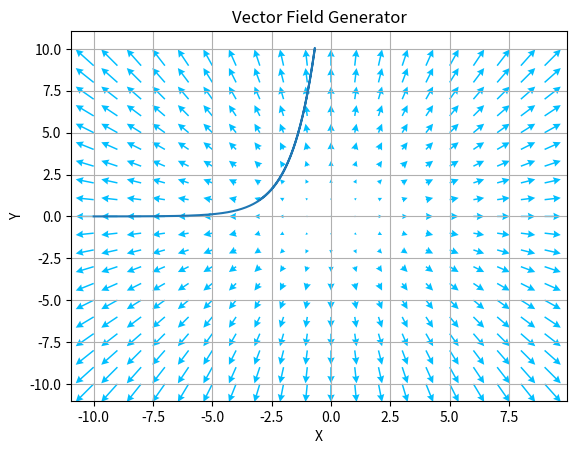

Reproduce this figure in Python.
import math

from matplotlib import pyplot as plt
import numpy as np


def parseFunc(func, x, y):
    return eval(func, {}, {
        "x": x,
        "y": y,
        "e": np.e,
        "sin": np.sin,
        "cos": np.cos,
        "tan": np.tan,
        "arcsin": np.arcsin,
        "arccos": np.arccos,
        "arctan": np.arctan,
        "pi": np.pi
    })


def slopeField(func, xmin=-10, xmax=10, ymin=-10, ymax=10, density=1, lineLength=None):
    np.seterr(divide='ignore', invalid='ignore')
    x = np.arange(xmin, xmax, 1/density)
    y = np.arange(ymin, ymax, 1/density)
    X, Y = np.meshgrid(x, y)
    # if hasattr(func, '__call__'):
    #     slopes = func(X, Y)
    # else:

    if not (type(func) is str or hasattr(func, '__call__')):
        raise Exception("L, bad argument")
    if type(func) is str:
        slopes = parseFunc(func, X, Y)
    else:
        slopes = func(X, Y)
    U = (1 / (1 + slopes ** 2) ** 0.5) * np.ones(X.shape)
    V = (1 / (1 + slopes ** 2) ** 0.5) * slopes
    plt.figure() #no clue
    plt.title("Slope Field Generator")
    plt.xlabel("X")
    plt.ylabel("Y")
    scale = 50/lineLength if lineLength is not None else None
    Q = plt.quiver(X, Y, U, V, headlength=0, headwidth=1, color='deepskyblue', scale=scale)
    plt.grid(True)

def vectorField(partialOne, partialTwo, xmin=-10, xmax=10, ymin=-10, ymax=10, density=1, lineLength=None):
    np.seterr(divide='ignore', invalid='ignore')
    x = np.arange(xmin, xmax, 1/density)
    y = np.arange(ymin, ymax, 1/density)
    X, Y = np.meshgrid(x, y)

    if not (type(partialOne) is str or hasattr(partialOne, '__call__')):
        raise Exception("L, bad argument")
    if type(partialOne) is str:
        U = parseFunc(partialOne, X, Y)
    else:
        U = partialOne(X, Y)

    if not (type(partialTwo) is str or hasattr(partialTwo, '__call__')):
        raise Exception("L, bad argument")
    if type(partialTwo) is str:
        V = parseFunc(partialTwo, X, Y)
    else:
        V = partialTwo(X, Y)

    plt.title("Vector Field Generator")
    plt.xlabel("X")
    plt.ylabel("Y")
    scale = 50/lineLength if lineLength is not None else None
    Q = plt.quiver(X, Y, U, V, headwidth=5, color='deepskyblue', scale=scale)
    plt.grid(True)
def solutionCurve(func, xinit, yinit, xmin=-10, xmax=10, ymin=-10, ymax=10):
    xstep, ystep = (xinit, yinit)
    X = []
    Y = []
    if not (type(func) is str or hasattr(func, '__call__')):
        raise Exception("L, bad argument")

    for i in range(10000):
        X.append(xstep)
        Y.append(ystep)
        if type(func) is str:
            slope = parseFunc(func, xstep, ystep)
        else:
            slope = func(xstep, ystep)
        ystep += slope * 0.01
        xstep += 0.01
        if xstep > xmax or xstep < xmin or ystep > ymax or ystep < ymin:
            break
    for i in range(10000):
        X.append(xstep)
        Y.append(ystep)
        if type(func) is str:
            slope = parseFunc(func, xstep, ystep)
        else:
            slope = func(xstep, ystep)
        ystep -= slope * 0.01
        xstep -= 0.01
        if xstep > xmax or xstep < xmin or ystep > ymax or ystep < ymin:
            break
    X = np.array(X)
    Y = np.array(Y)
    plt.plot(X, Y)
    plt.grid(True)



def f(x, y):
    return x

g = "y"

# slopeField(g, -10, 10, -10, 10, 1)
vectorField(f, g, -10, 10, -10, 10, 1)
solutionCurve(g, -3, 1, -10, 10, -10, 10)
plt.show()